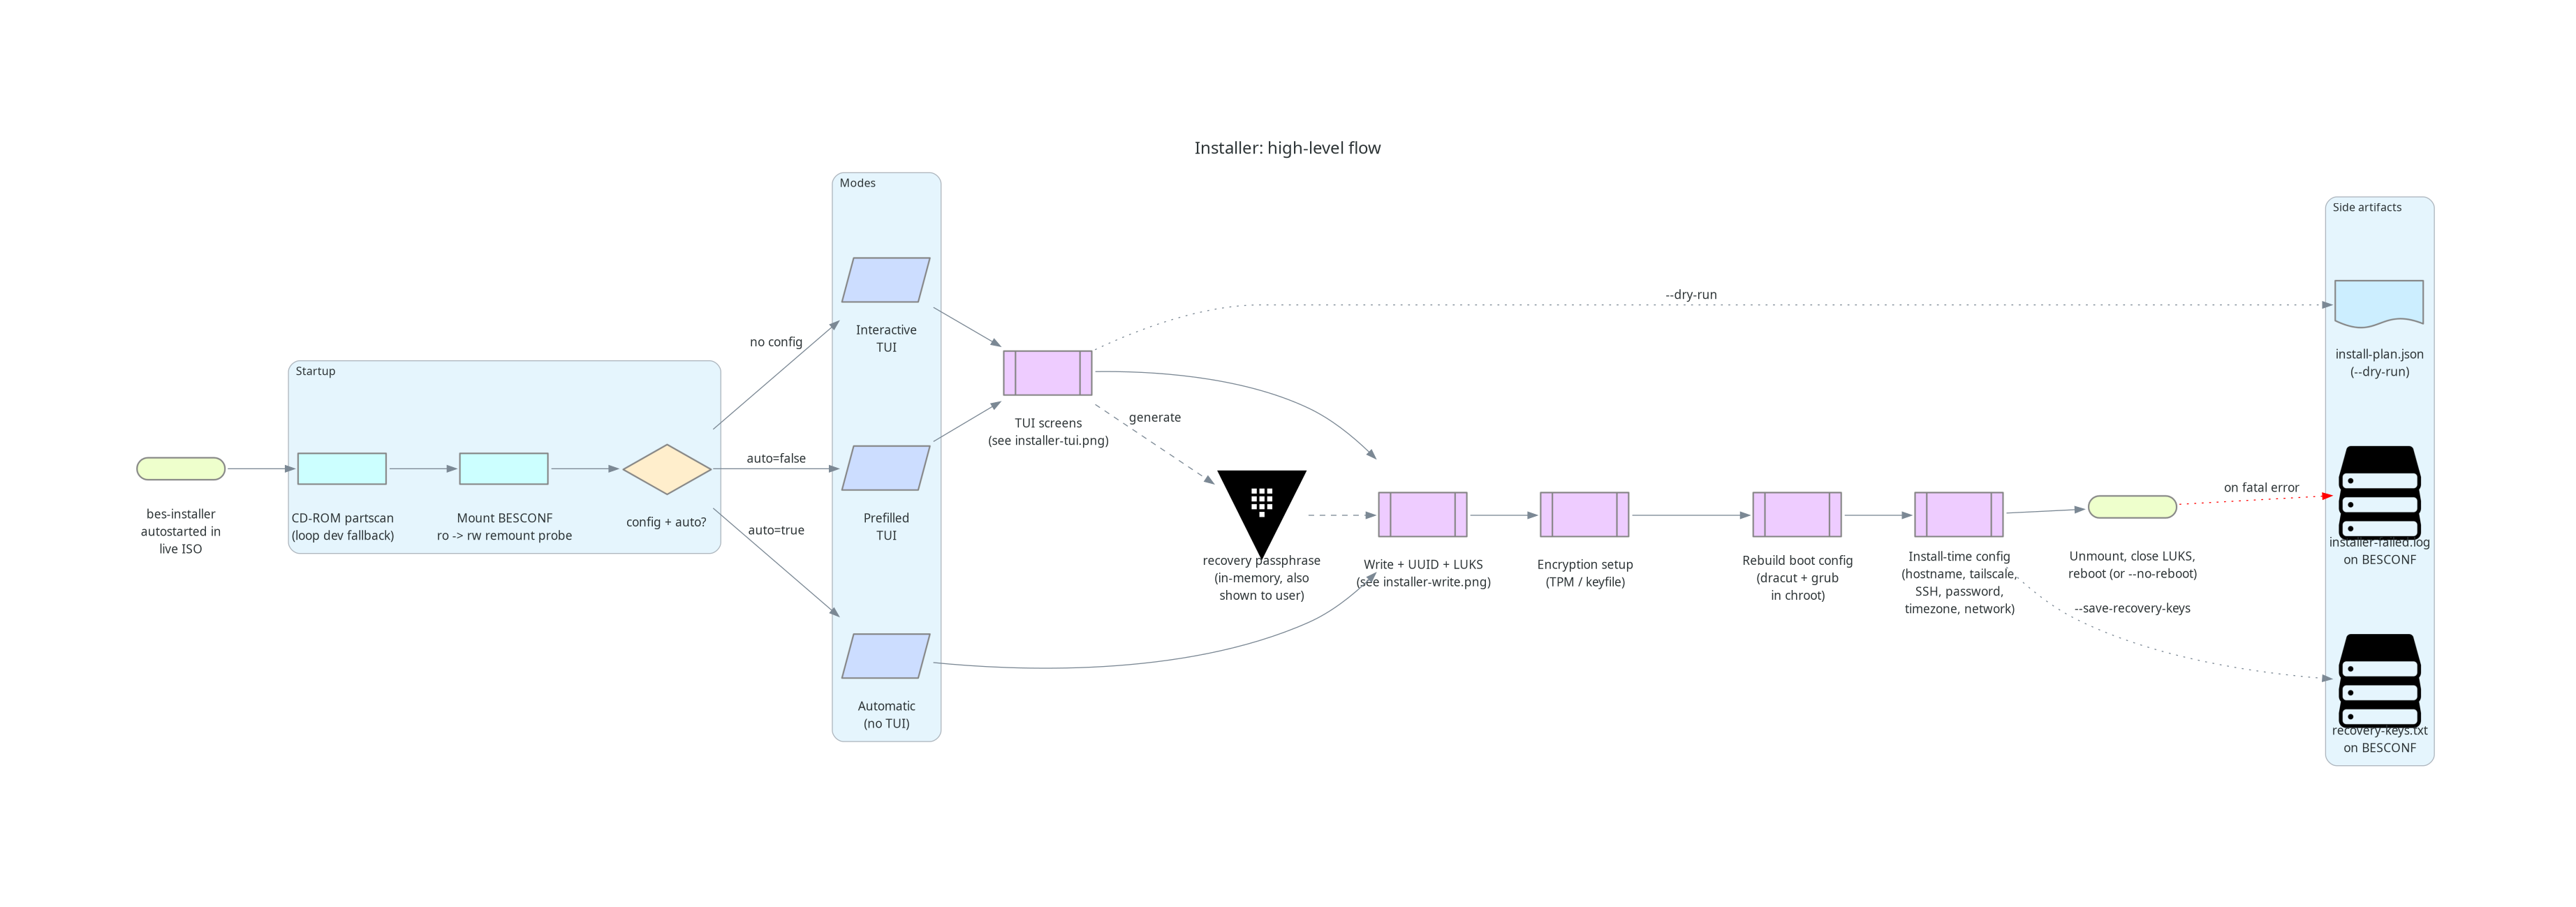

Python code for this plot:
"""Installer high-level flow: modes -> TUI -> write -> finalise -> reboot.

Each macro phase is a single node here. The TUI screen sequence and the
post-write phases are detailed separately in `installer-tui.py` and
`installer-write.py` respectively.

Render with: uv run python installer-flow.py
"""

from diagrams import Cluster, Diagram, Edge
from diagrams.generic.storage import Storage
from diagrams.onprem.security import Vault
from diagrams.programming.flowchart import (
    Action,
    Decision,
    Document,
    InputOutput,
    PredefinedProcess,
    StartEnd,
)

graph_attr = {
    "fontsize": "18",
    "labelloc": "t",
    "rankdir": "LR",
    "splines": "spline",
    "nodesep": "0.5",
    "ranksep": "1.0",
}

with Diagram(
    "Installer: high-level flow",
    show=False,
    filename="installer-flow",
    outformat="png",
    graph_attr=graph_attr,
):
    start = StartEnd("bes-installer\nautostarted in\nlive ISO")

    with Cluster("Startup"):
        cdrom = Action("CD-ROM partscan\n(loop dev fallback)")
        besconf_mount = Action("Mount BESCONF\nro -> rw remount probe")
        config_load = Decision("config + auto?")

    start >> cdrom >> besconf_mount >> config_load

    with Cluster("Modes"):
        mode_interactive = InputOutput("Interactive\nTUI")
        mode_prefilled = InputOutput("Prefilled\nTUI")
        mode_auto = InputOutput("Automatic\n(no TUI)")

    config_load >> Edge(label="no config") >> mode_interactive
    config_load >> Edge(label="auto=false") >> mode_prefilled
    config_load >> Edge(label="auto=true") >> mode_auto

    tui = PredefinedProcess("TUI screens\n(see installer-tui.png)")
    [mode_interactive, mode_prefilled] >> tui

    write_phase = PredefinedProcess("Write + UUID + LUKS\n(see installer-write.png)")
    encryption = PredefinedProcess("Encryption setup\n(TPM / keyfile)")
    rebuild = PredefinedProcess("Rebuild boot config\n(dracut + grub\nin chroot)")
    finalise = PredefinedProcess("Install-time config\n(hostname, tailscale,\nSSH, password,\ntimezone, network)")
    reboot = StartEnd("Unmount, close LUKS,\nreboot (or --no-reboot)")

    tui >> write_phase
    mode_auto >> write_phase
    write_phase >> encryption >> rebuild >> finalise >> reboot

    pass_doc = Vault("recovery passphrase\n(in-memory, also\nshown to user)")
    tui >> Edge(label="generate", style="dashed") >> pass_doc
    pass_doc >> Edge(style="dashed") >> write_phase

    with Cluster("Side artifacts"):
        plan = Document("install-plan.json\n(--dry-run)")
        keys_file = Storage("recovery-keys.txt\non BESCONF")
        fail_log = Storage("installer-failed.log\non BESCONF")

    tui >> Edge(label="--dry-run", style="dotted") >> plan
    finalise >> Edge(label="--save-recovery-keys", style="dotted") >> keys_file
    reboot >> Edge(label="on fatal error", color="red", style="dotted") >> fail_log
